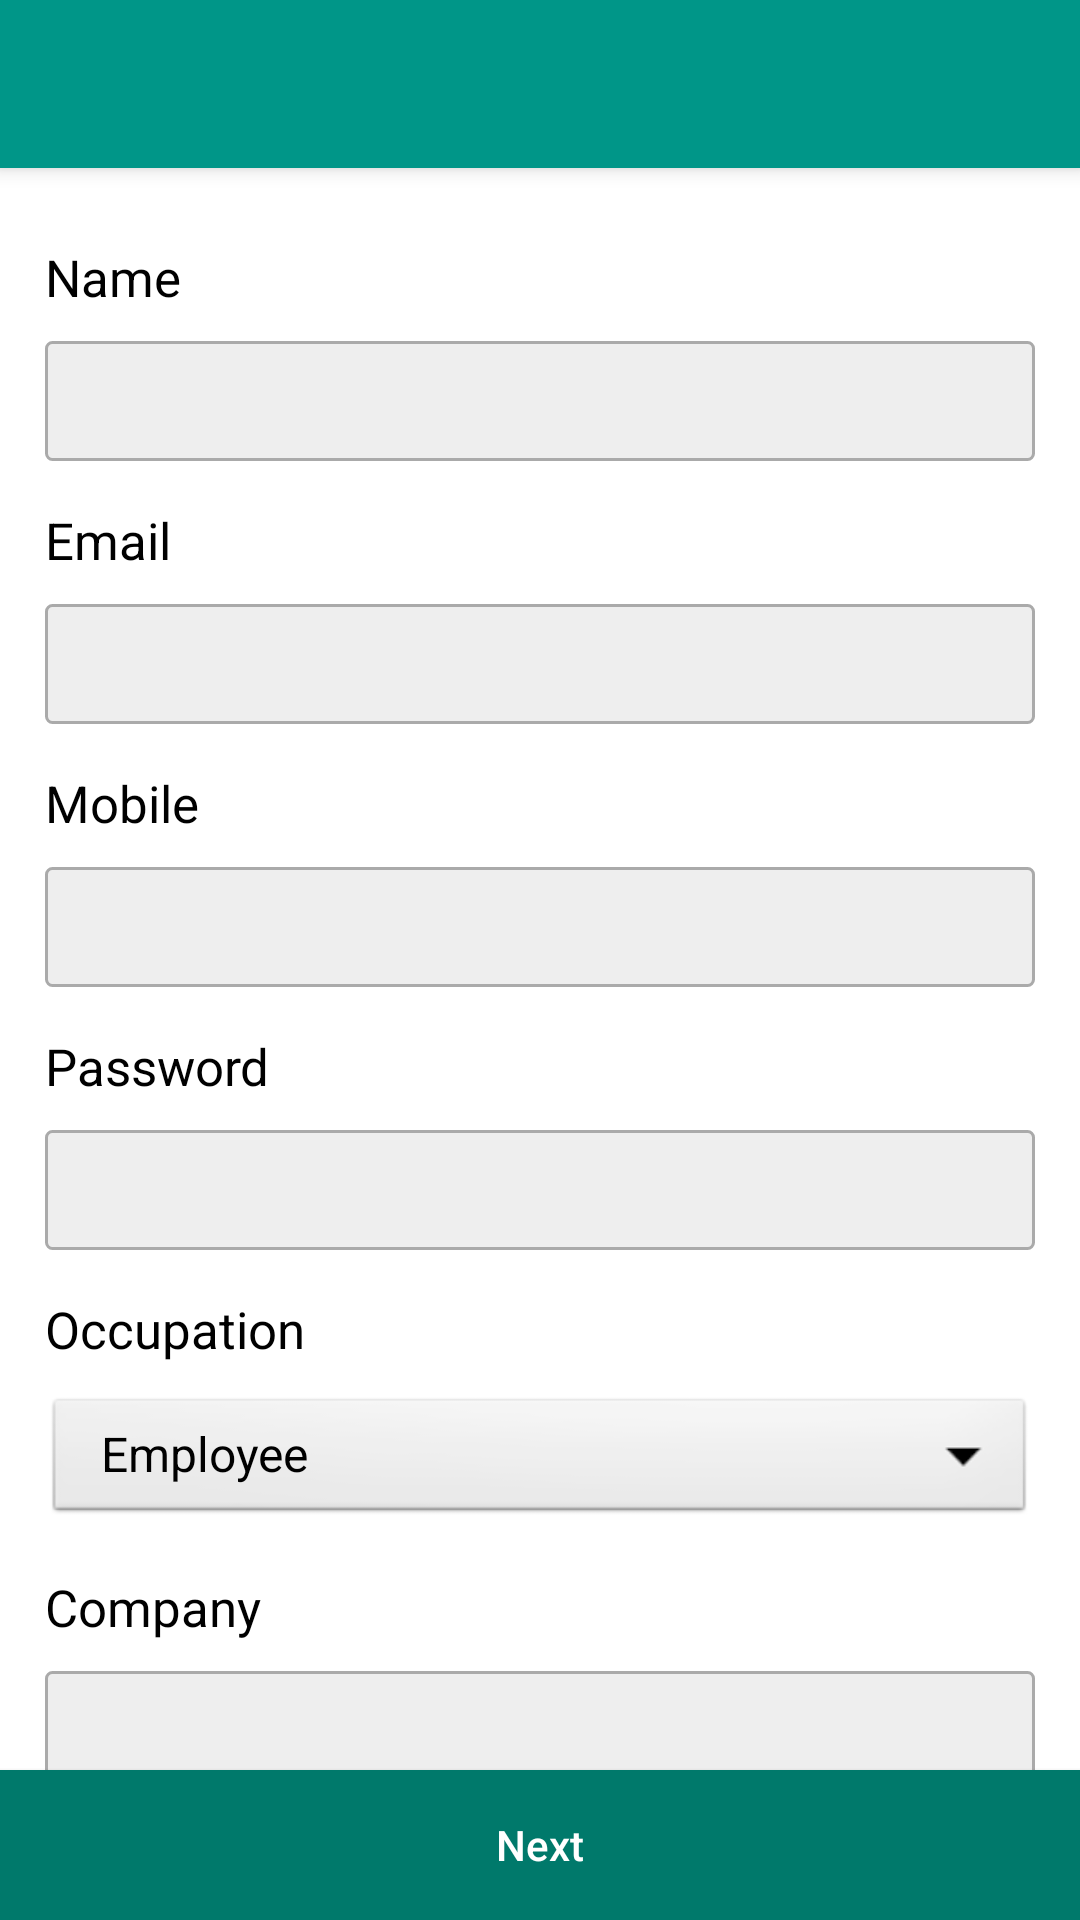

This screen was rendered from an Android layout file. Write that file and the resources it references.
<!-- AndroidManifest.xml: application theme AppTheme -->
<!-- res/layout/register_activity.xml -->
<RelativeLayout xmlns:android="http://schemas.android.com/apk/res/android"
    xmlns:tools="http://schemas.android.com/tools"
    android:layout_width="match_parent"
    android:layout_height="match_parent"
    android:background="@android:color/white">

    <include
        android:id="@+id/signup_toolbar"
        layout="@layout/toolbar">

    </include>

    <ScrollView
        android:layout_width="match_parent"
        android:layout_height="match_parent"
        android:layout_below="@id/signup_toolbar"
        android:layout_marginLeft="15dp"
        android:layout_marginRight="15dp"
        android:layout_marginTop="10dp"
        android:scrollbars="none">

        <LinearLayout
            android:layout_width="match_parent"
            android:layout_height="match_parent"
            android:orientation="vertical">

            <TextView
                android:layout_width="match_parent"
                android:layout_height="wrap_content"
                android:layout_marginTop="15dp"
                android:text="Name"
                android:textColor="@android:color/black"
                android:textSize="17sp" />

            <EditText
                android:id="@+id/edit_name"
                android:layout_width="match_parent"
                android:layout_height="40dp"
                android:layout_marginTop="10dp"
                android:background="@drawable/editbox_profile"
                android:inputType="text"
                android:paddingLeft="5dp"
                android:singleLine="true"
                android:textColor="@android:color/black"
                android:textSize="18sp" />

            <TextView
                android:layout_width="match_parent"
                android:layout_height="wrap_content"
                android:layout_marginTop="15dp"
                android:text="Email"
                android:textColor="@android:color/black"
                android:textSize="17sp" />

            <EditText
                android:id="@+id/edit_email"
                android:layout_width="match_parent"
                android:layout_height="40dp"
                android:layout_marginTop="10dp"
                android:background="@drawable/editbox_profile"
                android:inputType="text"
                android:paddingLeft="5dp"
                android:singleLine="true"
                android:textColor="@android:color/black"
                android:textSize="18sp" />

            <TextView
                android:layout_width="match_parent"
                android:layout_height="wrap_content"
                android:layout_marginTop="15dp"
                android:text="Mobile"
                android:textColor="@android:color/black"
                android:textSize="17sp" />

            <EditText
                android:id="@+id/edit_mob"
                android:layout_width="match_parent"
                android:layout_height="40dp"
                android:layout_marginTop="10dp"
                android:background="@drawable/editbox_profile"
                android:inputType="number"
                android:maxLength="10"
                android:paddingLeft="5dp"
                android:singleLine="true"
                android:textColor="@android:color/black"
                android:textSize="18sp" />

            <TextView
                android:layout_width="match_parent"
                android:layout_height="wrap_content"
                android:layout_marginTop="15dp"
                android:text="Password"
                android:textColor="@android:color/black"
                android:textSize="17sp" />

            <EditText
                android:id="@+id/edit_password"
                android:layout_width="match_parent"
                android:layout_height="40dp"
                android:layout_marginTop="10dp"
                android:background="@drawable/editbox_profile"
                android:inputType="textPassword"
                android:paddingLeft="5dp"
                android:singleLine="true"
                android:textColor="@android:color/black"
                android:textSize="18sp" />

            <TextView
                android:layout_width="match_parent"
                android:layout_height="wrap_content"
                android:layout_marginTop="15dp"
                android:text="Occupation"
                android:textColor="@android:color/black"
                android:textSize="17sp" />

            <Spinner
                android:id="@+id/spinner_occ"
                style="@style/mySpinnerStyle"
                android:layout_width="match_parent"
                android:layout_height="45dp"
                android:layout_marginTop="10dp"
                android:background="@android:drawable/btn_dropdown"
                android:entries="@array/occupations"
                android:spinnerMode="dialog" />

            <TextView
                android:id="@+id/text_comp"
                android:layout_width="match_parent"
                android:layout_height="wrap_content"
                android:layout_marginTop="15dp"
                android:text="Company"
                android:textColor="@android:color/black"
                android:textSize="17sp" />

            <EditText
                android:id="@+id/edit_company"
                android:layout_width="match_parent"
                android:layout_height="40dp"
                android:layout_marginTop="10dp"
                android:background="@drawable/editbox_profile"
                android:inputType="text"
                android:paddingLeft="5dp"
                android:singleLine="true"
                android:textColor="@android:color/black"
                android:textSize="18sp" />

            <TextView
                android:id="@+id/text_domain"
                android:layout_width="match_parent"
                android:layout_height="wrap_content"
                android:layout_marginTop="15dp"
                android:text="Domain"
                android:textColor="@android:color/black"
                android:textSize="17sp" />

            <EditText
                android:id="@+id/edit_domain"
                android:layout_width="match_parent"
                android:layout_height="40dp"
                android:layout_marginTop="10dp"
                android:background="@drawable/editbox_profile"
                android:inputType="text"
                android:paddingLeft="5dp"
                android:singleLine="true"
                android:textColor="@android:color/black"
                android:textSize="18sp" />

            <TextView
                android:id="@+id/text_department"
                android:layout_width="match_parent"
                android:layout_height="wrap_content"
                android:layout_marginTop="15dp"
                android:text="Department"
                android:textColor="@android:color/black"
                android:textSize="17sp" />

            <EditText
                android:id="@+id/edit_department"
                android:layout_width="match_parent"
                android:layout_height="40dp"
                android:layout_marginTop="10dp"
                android:background="@drawable/editbox_profile"
                android:inputType="text"
                android:paddingLeft="5dp"
                android:singleLine="true"
                android:textColor="@android:color/black"
                android:textSize="18sp" />

            <TextView
                android:id="@+id/text_designation"
                android:layout_width="match_parent"
                android:layout_height="wrap_content"
                android:layout_marginTop="15dp"
                android:text="Designation"
                android:textColor="@android:color/black"
                android:textSize="17sp" />

            <EditText
                android:id="@+id/edit_designation"
                android:layout_width="match_parent"
                android:layout_height="40dp"
                android:layout_marginTop="10dp"
                android:background="@drawable/editbox_profile"
                android:inputType="text"
                android:paddingLeft="5dp"
                android:singleLine="true"
                android:textColor="@android:color/black"
                android:textSize="18sp" />

            <TextView
                android:id="@+id/text_exp"
                android:layout_width="match_parent"
                android:layout_height="wrap_content"
                android:layout_marginTop="15dp"
                android:text="Experience"
                android:textColor="@android:color/black"
                android:textSize="17sp" />

            <EditText
                android:id="@+id/edit_exp"
                android:layout_width="match_parent"
                android:layout_height="40dp"
                android:layout_marginBottom="60dp"
                android:layout_marginTop="10dp"
                android:background="@drawable/editbox_profile"
                android:hint="experience in years"
                android:inputType="number"
                android:paddingLeft="5dp"
                android:singleLine="true"
                android:textColor="@android:color/black"
                android:textSize="18sp" />

            <TextView
                android:id="@+id/text_college"
                android:layout_width="match_parent"
                android:layout_height="wrap_content"
                android:layout_marginTop="15dp"
                android:text="College"
                android:textColor="@android:color/black"
                android:textSize="17sp" />

            <EditText
                android:id="@+id/edit_college"
                android:layout_width="match_parent"
                android:layout_height="40dp"
                android:layout_marginTop="10dp"
                android:background="@drawable/editbox_profile"
                android:inputType="text"
                android:paddingLeft="5dp"
                android:singleLine="true"
                android:textColor="@android:color/black"
                android:textSize="18sp"
                android:visibility="gone" />

            <TextView
                android:id="@+id/text_sub"
                android:layout_width="match_parent"
                android:layout_height="wrap_content"
                android:layout_marginTop="15dp"
                android:text="Subject"
                android:textColor="@android:color/black"
                android:textSize="17sp" />

            <EditText
                android:id="@+id/edit_sub"
                android:layout_width="match_parent"
                android:layout_height="40dp"
                android:layout_marginBottom="60dp"
                android:layout_marginTop="10dp"
                android:background="@drawable/editbox_profile"
                android:inputType="text"
                android:paddingLeft="5dp"
                android:singleLine="true"
                android:textColor="@android:color/black"
                android:textSize="18sp"
                android:visibility="gone" />


        </LinearLayout>
    </ScrollView>

    <RelativeLayout
        android:layout_width="match_parent"
        android:layout_height="match_parent">

        <Button
            android:id="@+id/btn_next"
            android:layout_width="match_parent"
            android:layout_height="50dp"
            android:layout_alignParentBottom="true"
            android:layout_marginTop="20dp"
            android:background="@drawable/btn_login_selector"
            android:onClick="doSignUp"
            android:text="Next"
            android:textAllCaps="false"
            android:textColor="@android:color/white" />
    </RelativeLayout>
</RelativeLayout>
<!-- res/layout/toolbar.xml (included above) -->
<?xml version="1.0" encoding="utf-8"?>

<android.support.v7.widget.Toolbar xmlns:android="http://schemas.android.com/apk/res/android"
    android:id="@+id/toolbar"
    android:layout_width="match_parent"
    android:layout_height="wrap_content"
    android:background="@color/colorPrimary"
    android:elevation="4dp">

</android.support.v7.widget.Toolbar>
<!-- resources referenced by this layout -->
<resources>
  <string-array name="occupations">
          <item>Employee</item>
          <item>Student</item>
      </string-array>
  <color name="colorPrimary">#009688</color>
  <!-- drawable btn_login_selector (drawable) -->
  <?xml version="1.0" encoding="utf-8"?>
  
  <selector xmlns:android="http://schemas.android.com/apk/res/android">
      <item android:drawable="@color/colorPrimary" android:state_pressed="true" />
      <item android:drawable="@color/colorPrimaryDark" android:state_focused="false" />
  
  
  </selector>
  <!-- drawable editbox_profile (drawable) -->
  <?xml version="1.0" encoding="utf-8"?>
  <shape xmlns:android="http://schemas.android.com/apk/res/android"
      android:shape="rectangle">
  
      <corners android:radius="2dp" />
  
      <stroke
          android:width="1dp"
          android:color="@android:color/darker_gray"></stroke>
      <solid android:color="@color/profile_back" />
  </shape>
  <style name="mySpinnerStyle" parent="android:Widget.ListView.DropDown">
          <item name="android:divider">#ffffff</item>
          <item name="android:dividerHeight">1dp</item>
          <item name="android:textColor">@android:color/black</item>
  
      </style>
  <style name="AppTheme" parent="Theme.AppCompat.Light.NoActionBar">
          
          <item name="colorPrimary">@color/colorPrimary</item>
          <item name="colorPrimaryDark">@color/colorPrimaryDark</item>
          <item name="colorAccent">@color/colorAccent</item>
          <item name="android:textColorPrimary">@android:color/black</item>
      </style>
  <color name="colorPrimaryDark">#00796B</color>
  <color name="profile_back">#EEEEEE</color>
  <color name="colorAccent">#009688</color>
</resources>
